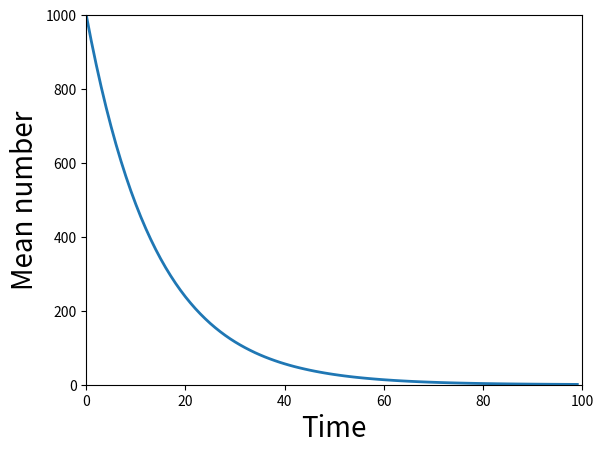

Source code (Python):
#Radioactive Decay

def decay(N,time):
	population=[N]
	for t in range(1,time):
		r=np.random.random(N)
		survive=np.sum(r<q)
		population.append(survive)
		N=survive
	return np.array(population)
	
import numpy as np
import matplotlib.pyplot as plt

t_half=10
lam=np.log(2)/t_half
p=lam
q=1-p
N,time=1000,100

trials=range(10000)
mean_decay=np.mean([decay(N,time) for i in trials],axis=0)

plt.plot(range(time),mean_decay,lw=2)
plt.xlabel('Time',size=20)
plt.ylabel('Mean number',size=20)
plt.xlim(0,100)
plt.ylim(0,1000)
plt.show()
	
	